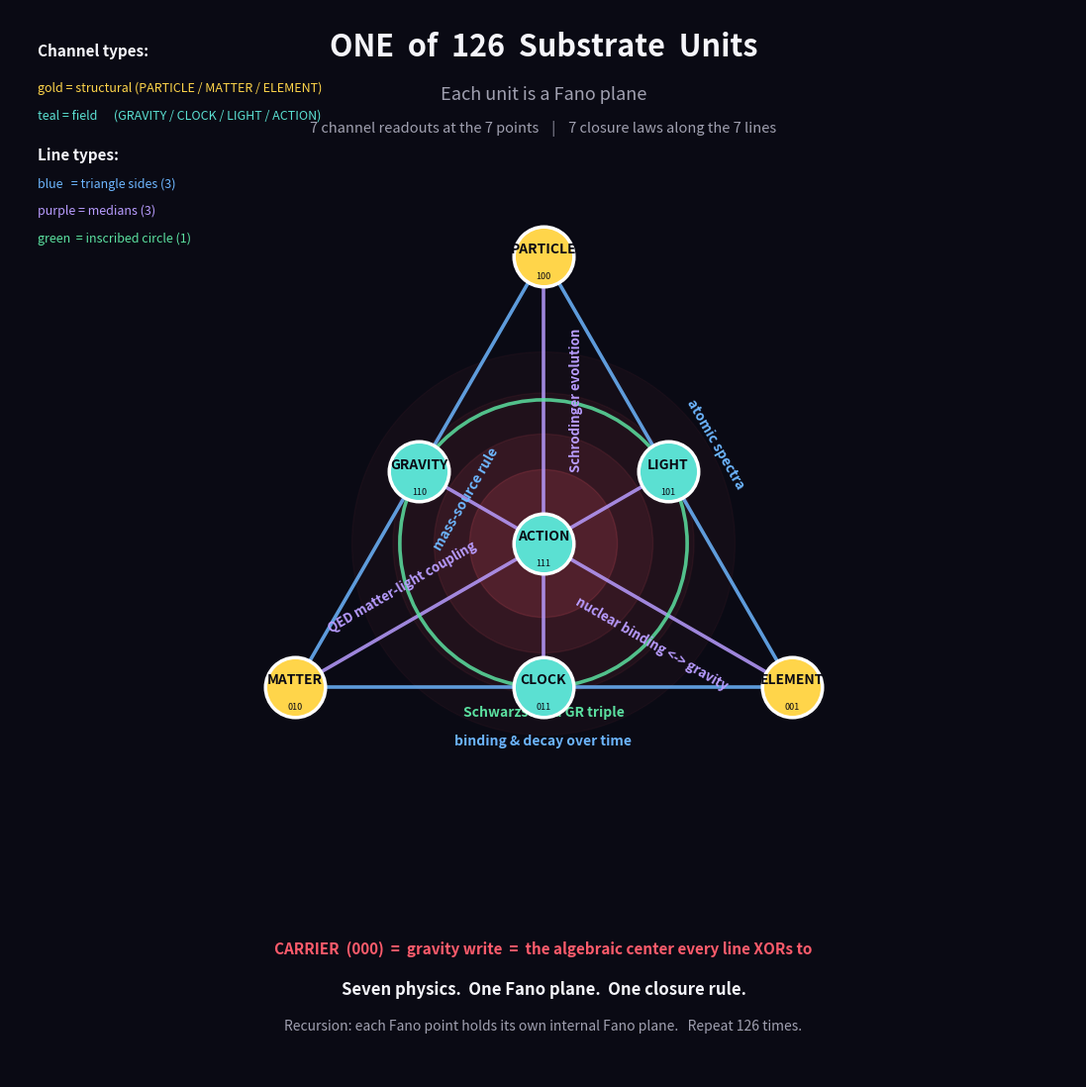

Reproduce this figure in Python. (Note: this script raises an exception after producing the figure.)
"""HH001 - Seven-channel Fano plane visualizations.

Two PNGs:
  (1) HH001_seven_channels.png
      One Fano plane with the 7 SAM A-field readout channels labeled at the
      7 points, and the 7 closure laws labeled along the 7 lines.

  (2) HH001_fractal_126.png
      126 mini Fano planes arranged as 7 channel-rows x 18 cells-per-channel,
      showing the recursion: each of the 126 matter cells is itself a Fano
      plane carrying all seven channel readouts.

Channel-to-binary assignment (verified: every Fano line XORs to 000):
    100 PARTICLE         110 GRAVITY        011 CLOCK
    010 MATTER           101 LIGHT          111 ACTION
    001 ELEMENT

Lines (each triple XORs to 000 = the carrier):
    sides:      {PARTICLE, GRAVITY, MATTER}     - mass-source rule
                {MATTER, CLOCK, ELEMENT}        - binding/decay over time
                {PARTICLE, LIGHT, ELEMENT}      - atomic spectra
    medians:    {PARTICLE, ACTION, CLOCK}       - Schrodinger evolution
                {MATTER, ACTION, LIGHT}         - QED matter-light coupling
                {ELEMENT, ACTION, GRAVITY}      - nuclear binding <-> gravity
    in-circle:  {GRAVITY, CLOCK, LIGHT}         - Schwarzschild GR triple
"""

import matplotlib.pyplot as plt
import numpy as np
from matplotlib.patches import Circle

BG          = "#0a0a14"
TEXT        = "#f5f5fa"
DIM         = "#a0a0b0"
GOLD        = "#ffd54a"
TEAL        = "#5be0d2"
RED         = "#ff5b6b"
LINE_SIDE   = "#6db6ff"
LINE_MED    = "#b89cff"
LINE_CIRC   = "#5be0a0"

CHANNEL = {
    "100": ("PARTICLE", GOLD),
    "010": ("MATTER",   GOLD),
    "001": ("ELEMENT",  GOLD),
    "110": ("GRAVITY",  TEAL),
    "011": ("CLOCK",    TEAL),
    "101": ("LIGHT",    TEAL),
    "111": ("ACTION",   TEAL),
}

SIDES = [
    (("100", "110", "010"), "mass-source rule",            LINE_SIDE),
    (("010", "011", "001"), "binding & decay over time",   LINE_SIDE),
    (("100", "101", "001"), "atomic spectra",              LINE_SIDE),
]
MEDIANS = [
    (("100", "111", "011"), "Schrodinger evolution",       LINE_MED),
    (("010", "111", "101"), "QED matter-light coupling",   LINE_MED),
    (("001", "111", "110"), "nuclear binding <-> gravity", LINE_MED),
]
CIRCLE_LINE = (("110", "011", "101"), "Schwarzschild GR triple", LINE_CIRC)


def fano_positions(R=1.0):
    theta = [np.pi/2, np.pi/2 + 2*np.pi/3, np.pi/2 + 4*np.pi/3]
    corners = [(R*np.cos(t), R*np.sin(t)) for t in theta]
    pts = {
        "100": corners[0],
        "010": corners[1],
        "001": corners[2],
    }
    pts["110"] = ((pts["100"][0] + pts["010"][0])/2, (pts["100"][1] + pts["010"][1])/2)
    pts["011"] = ((pts["010"][0] + pts["001"][0])/2, (pts["010"][1] + pts["001"][1])/2)
    pts["101"] = ((pts["100"][0] + pts["001"][0])/2, (pts["100"][1] + pts["001"][1])/2)
    pts["111"] = (0.0, 0.0)
    return pts


def verify_lines():
    """Cross-check every Fano line XORs to 000."""
    def xt(a, b, c):
        return int(a, 2) ^ int(b, 2) ^ int(c, 2)
    for trip, _, _ in SIDES + MEDIANS:
        assert xt(*trip) == 0, f"side/median {trip} does not XOR to 000"
    assert xt(*CIRCLE_LINE[0]) == 0, f"circle line does not XOR to 000"


def label_along(ax, p1, p3, text, color, perp_offset, fontsize=10):
    mx = (p1[0]+p3[0])/2
    my = (p1[1]+p3[1])/2
    dx, dy = p3[0]-p1[0], p3[1]-p1[1]
    angle = np.degrees(np.arctan2(dy, dx))
    if angle > 90 or angle < -90:
        angle += 180
    norm = np.hypot(dx, dy)
    if norm > 0:
        mx += -dy/norm * perp_offset
        my += dx/norm * perp_offset
    ax.text(mx, my, text, ha="center", va="center",
            fontsize=fontsize, color=color, rotation=angle,
            zorder=4, fontweight="bold")


def make_seven_channels(output_path):
    pts = fano_positions(R=1.05)

    fig, ax = plt.subplots(figsize=(14, 14))
    fig.patch.set_facecolor(BG)
    ax.set_facecolor(BG)
    ax.set_xlim(-1.95, 1.95)
    ax.set_ylim(-1.95, 1.95)
    ax.set_aspect("equal")
    ax.axis("off")

    # Carrier glow at center
    for r_glow, alpha in [(0.70, 0.04), (0.55, 0.06), (0.40, 0.09), (0.27, 0.14)]:
        ax.add_patch(Circle((0, 0), r_glow, color=RED, alpha=alpha, zorder=1))

    # Draw triangle sides
    for trip, _, color in SIDES:
        xs = [pts[p][0] for p in trip]
        ys = [pts[p][1] for p in trip]
        ax.plot(xs, ys, color=color, linewidth=2.6, alpha=0.85, zorder=2)

    # Draw medians
    for trip, _, color in MEDIANS:
        xs = [pts[p][0] for p in trip]
        ys = [pts[p][1] for p in trip]
        ax.plot(xs, ys, color=color, linewidth=2.6, alpha=0.85, zorder=2)

    # Inscribed circle through three edge midpoints
    mid = CIRCLE_LINE[0]
    mid_xs = [pts[m][0] for m in mid]
    mid_ys = [pts[m][1] for m in mid]
    cx_circ = sum(mid_xs)/3
    cy_circ = sum(mid_ys)/3
    rad = np.hypot(mid_xs[0]-cx_circ, mid_ys[0]-cy_circ)
    ax.add_patch(Circle((cx_circ, cy_circ), rad, fill=False,
                        color=LINE_CIRC, linewidth=2.6, alpha=0.85, zorder=2))

    # Nodes
    for code, (x, y) in pts.items():
        name, color = CHANNEL[code]
        ax.scatter([x], [y], s=1900, c=color, edgecolor="white",
                   linewidth=2.5, zorder=5)
        ax.text(x, y+0.025, name, ha="center", va="center",
                fontsize=10, color=BG, fontweight="bold", zorder=6)
        ax.text(x, y-0.075, code, ha="center", va="center",
                fontsize=6.5, color=BG, zorder=6)

    # Side labels (triangle edges)
    label_along(ax, pts[SIDES[0][0][0]], pts[SIDES[0][0][2]],
                SIDES[0][1], LINE_SIDE,  0.20)
    label_along(ax, pts[SIDES[1][0][0]], pts[SIDES[1][0][2]],
                SIDES[1][1], LINE_SIDE, -0.20)
    label_along(ax, pts[SIDES[2][0][0]], pts[SIDES[2][0][2]],
                SIDES[2][1], LINE_SIDE,  0.20)

    # Median labels: place between corner and center
    for trip, text, color in MEDIANS:
        corner = pts[trip[0]]
        center = pts[trip[1]]
        mx = (corner[0]+center[0])/2
        my = (corner[1]+center[1])/2
        dx, dy = center[0]-corner[0], center[1]-corner[1]
        angle = np.degrees(np.arctan2(dy, dx))
        if angle > 90 or angle < -90:
            angle += 180
        norm = np.hypot(dx, dy)
        perp = 0.12
        ax.text(mx + -dy/norm*perp, my + dx/norm*perp, text,
                ha="center", va="center", fontsize=9.5,
                color=color, rotation=angle, zorder=4, fontweight="bold")

    # Inscribed circle label - placed below the action node along the arc
    ax.text(0, -0.62, CIRCLE_LINE[1], ha="center", va="center",
            fontsize=10, color=LINE_CIRC, zorder=4, fontweight="bold")

    # Title block
    ax.text(0, 1.78, "ONE  of  126  Substrate  Units",
            ha="center", fontsize=22, fontweight="bold", color=TEXT)
    ax.text(0, 1.62, "Each unit is a Fano plane",
            ha="center", fontsize=13, color=DIM)
    ax.text(0, 1.50,
            "7 channel readouts at the 7 points    |    7 closure laws along the 7 lines",
            ha="center", fontsize=10.5, color=DIM)

    # Legend
    ax.text(-1.85, 1.78, "Channel types:", fontsize=11, color=TEXT, fontweight="bold")
    ax.text(-1.85, 1.65, "gold = structural (PARTICLE / MATTER / ELEMENT)",
            fontsize=9, color=GOLD)
    ax.text(-1.85, 1.55, "teal = field      (GRAVITY / CLOCK / LIGHT / ACTION)",
            fontsize=9, color=TEAL)
    ax.text(-1.85, 1.40, "Line types:", fontsize=11, color=TEXT, fontweight="bold")
    ax.text(-1.85, 1.30, "blue   = triangle sides (3)", fontsize=9, color=LINE_SIDE)
    ax.text(-1.85, 1.20, "purple = medians (3)",      fontsize=9, color=LINE_MED)
    ax.text(-1.85, 1.10, "green  = inscribed circle (1)", fontsize=9, color=LINE_CIRC)

    # Bottom
    ax.text(0, -1.50,
            "CARRIER  (000)  =  gravity write  =  the algebraic center every line XORs to",
            ha="center", fontsize=11, color=RED, fontweight="bold")
    ax.text(0, -1.65,
            "Seven physics.  One Fano plane.  One closure rule.",
            ha="center", fontsize=12, color=TEXT, fontweight="bold")
    ax.text(0, -1.78,
            "Recursion: each Fano point holds its own internal Fano plane.   Repeat 126 times.",
            ha="center", fontsize=10, color=DIM, style="italic")

    plt.savefig(output_path, dpi=200, bbox_inches="tight", facecolor=BG)
    plt.close()
    print(f"Saved: {output_path}")


def draw_mini_fano(ax, cx, cy, size, color, alpha=0.95):
    theta = [np.pi/2, np.pi/2 + 2*np.pi/3, np.pi/2 + 4*np.pi/3]
    corners = [(cx + size*np.cos(t), cy + size*np.sin(t)) for t in theta]
    midpoints = [
        ((corners[0][0]+corners[1][0])/2, (corners[0][1]+corners[1][1])/2),
        ((corners[1][0]+corners[2][0])/2, (corners[1][1]+corners[2][1])/2),
        ((corners[0][0]+corners[2][0])/2, (corners[0][1]+corners[2][1])/2),
    ]
    # sides
    for i in range(3):
        x1, y1 = corners[i]
        x2, y2 = corners[(i+1) % 3]
        ax.plot([x1, x2], [y1, y2], color=color, linewidth=0.5,
                alpha=alpha*0.7, zorder=2)
    # medians
    for c in corners:
        ax.plot([c[0], cx], [c[1], cy], color=color, linewidth=0.5,
                alpha=alpha*0.5, zorder=2)
    # inscribed circle through the three midpoints
    rad = np.hypot(midpoints[0][0]-cx, midpoints[0][1]-cy)
    ax.add_patch(Circle((cx, cy), rad, fill=False, color=color,
                        linewidth=0.5, alpha=alpha*0.55, zorder=2))
    # dots
    for x, y in corners + midpoints + [(cx, cy)]:
        ax.scatter([x], [y], s=6, c=color, edgecolor="none",
                   alpha=alpha, zorder=3)


def make_fractal_126(output_path):
    channels = ["PARTICLE", "MATTER", "ELEMENT", "GRAVITY", "CLOCK", "LIGHT", "ACTION"]
    binary   = ["100",      "010",     "001",     "110",      "011",   "101",   "111"]
    row_colors = ["#ffd54a", "#ffaa3d", "#ff7a3a",
                  "#5be0d2", "#5bd6e0", "#5b9bff", "#b89cff"]

    n_rows = 7
    n_cols = 18
    spacing = 1.0
    mini_size = 0.34

    fig, ax = plt.subplots(figsize=(22, 11))
    fig.patch.set_facecolor(BG)
    ax.set_facecolor(BG)
    ax.set_xlim(-3.0, n_cols*spacing + 0.5)
    ax.set_ylim(-1.8, n_rows*spacing + 1.7)
    ax.set_aspect("equal")
    ax.axis("off")

    cx_title = (n_cols*spacing)/2 - 1.0
    ax.text(cx_title, n_rows*spacing + 0.85,
            "126  Fano  planes  =  7  channel  rows  x  18  cells",
            ha="center", fontsize=22, fontweight="bold", color=TEXT)
    ax.text(cx_title, n_rows*spacing + 0.40,
            "Each cell is itself a Fano plane carrying the same seven channels.",
            ha="center", fontsize=13, color=DIM)
    ax.text(cx_title, n_rows*spacing + 0.05,
            "The substrate is fractally self-similar:  the closure law repeats at every scale.",
            ha="center", fontsize=11, color=DIM, style="italic")

    for row in range(n_rows):
        color = row_colors[row]
        y = (n_rows - 1 - row) * spacing
        ax.text(-0.8, y+0.04, channels[row], ha="right", va="center",
                fontsize=13, color=color, fontweight="bold")
        ax.text(-0.8, y-0.30, binary[row], ha="right", va="center",
                fontsize=8.5, color="#777")
        for col in range(n_cols):
            cx = col*spacing + 0.5
            cy = y
            draw_mini_fano(ax, cx, cy, mini_size, color, alpha=0.95)

    ax.text(cx_title, -0.85,
            "144  =  18  +  126        126  =  7  x  18        each cell  =  8 sub-face-states  =  7 sub-channels + 1 sub-carrier",
            ha="center", fontsize=12, color=TEXT, fontweight="bold")
    ax.text(cx_title, -1.30,
            "7 rows = the 7 channels of physics.    Each row's 18 cells = the substrate inventory for that channel.",
            ha="center", fontsize=10, color=DIM, style="italic")

    plt.savefig(output_path, dpi=180, bbox_inches="tight", facecolor=BG)
    plt.close()
    print(f"Saved: {output_path}")


if __name__ == "__main__":
    verify_lines()
    make_seven_channels("C:/VS/Haunted_House/explorations/HH001_seven_channels.png")
    make_fractal_126("C:/VS/Haunted_House/explorations/HH001_fractal_126.png")
